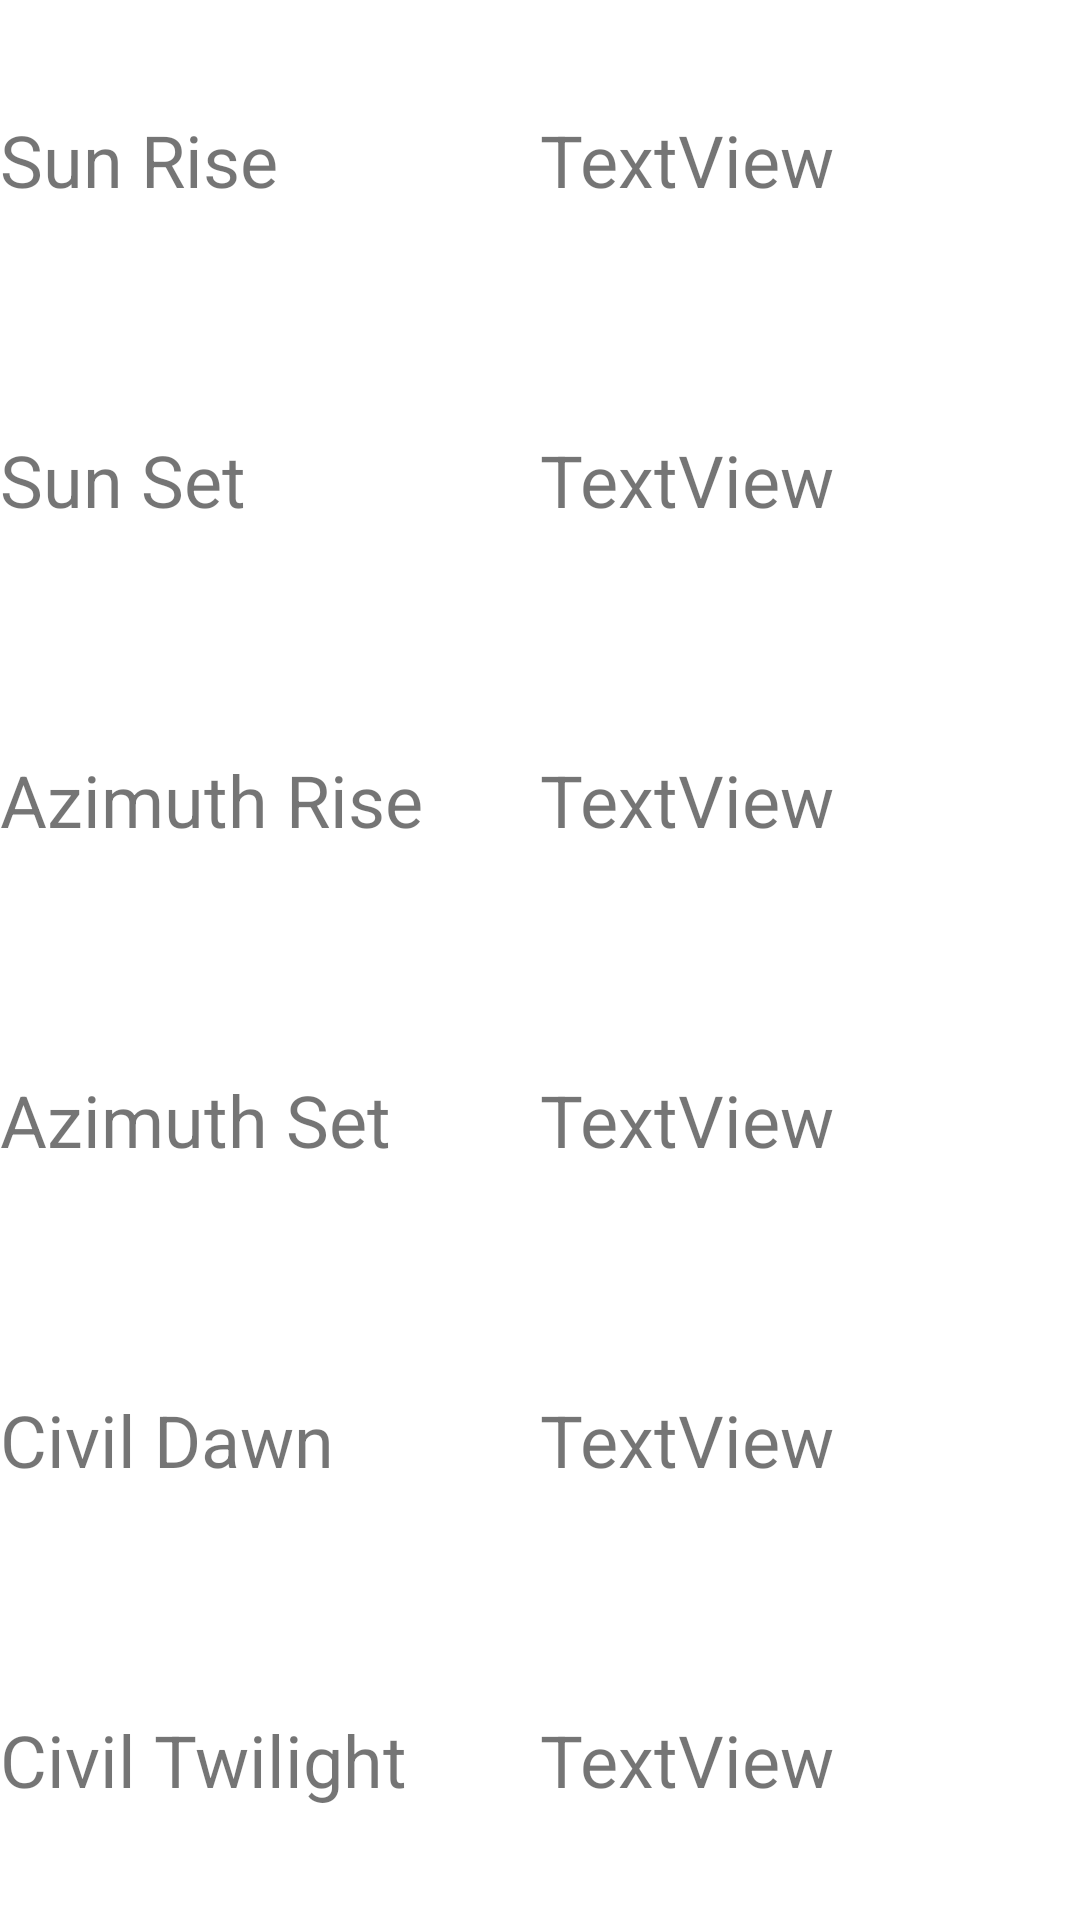

Reconstruct the res/layout file that produces this screen, plus the resources it refers to.
<!-- AndroidManifest.xml: application theme Theme.Astro2 -->
<!-- res/layout/fragment_sun.xml -->
<?xml version="1.0" encoding="utf-8"?>
<TableLayout xmlns:android="http://schemas.android.com/apk/res/android"
    xmlns:tools="http://schemas.android.com/tools"
    android:layout_width="match_parent"
    android:layout_height="match_parent"
    tools:context=".Sun">

    
    <TableRow
        android:layout_width="match_parent"
        android:layout_height="match_parent"
        android:layout_weight="1"
        android:gravity="center">

        <TextView
            android:id="@+id/sunRise2_lay"
            android:layout_width="0dp"
            android:layout_height="wrap_content"
            android:layout_weight="1"
            android:text="Sun Rise"
            android:textSize="24sp" />

        <TextView
            android:id="@+id/sunRise_lay"
            android:layout_width="0dp"
            android:layout_height="wrap_content"
            android:layout_weight="1"
            android:text="TextView"
            android:textSize="24sp" />
    </TableRow>

    <TableRow
        android:layout_width="match_parent"
        android:layout_height="match_parent"
        android:layout_weight="1"
        android:gravity="center">

        <TextView
            android:id="@+id/sunSet2_lay"
            android:layout_width="0dp"
            android:layout_height="wrap_content"
            android:layout_weight="1"
            android:text="Sun Set"
            android:textSize="24sp" />

        <TextView
            android:id="@+id/sunSet_lay"
            android:layout_width="0dp"
            android:layout_height="wrap_content"
            android:layout_weight="1"
            android:text="TextView"
            android:textSize="24sp" />
    </TableRow>

    <TableRow
        android:layout_width="match_parent"
        android:layout_height="match_parent"
        android:layout_weight="1"
        android:gravity="center">

        <TextView
            android:id="@+id/azimuthRise2_lay"
            android:layout_width="0dp"
            android:layout_height="wrap_content"
            android:layout_weight="1"
            android:text="Azimuth Rise"
            android:textSize="24sp" />

        <TextView
            android:id="@+id/azimuthRise_lay"
            android:layout_width="0dp"
            android:layout_height="wrap_content"
            android:layout_weight="1"
            android:text="TextView"
            android:textSize="24sp" />
    </TableRow>

    <TableRow
        android:layout_width="match_parent"
        android:layout_height="match_parent"
        android:layout_weight="1"
        android:gravity="center">

        <TextView
            android:id="@+id/azimuthSet2_lay"
            android:layout_width="0dp"
            android:layout_height="wrap_content"
            android:layout_weight="1"
            android:text="Azimuth Set"
            android:textSize="24sp" />

        <TextView
            android:id="@+id/azimuthSet_lay"
            android:layout_width="0dp"
            android:layout_height="wrap_content"
            android:layout_weight="1"
            android:text="TextView"
            android:textSize="24sp" />
    </TableRow>

    <TableRow
        android:layout_width="match_parent"
        android:layout_height="match_parent"
        android:layout_weight="1"
        android:gravity="center">

        <TextView
            android:id="@+id/civilDawn2_lay"
            android:layout_width="0dp"
            android:layout_height="wrap_content"
            android:layout_weight="1"
            android:text="Civil Dawn"
            android:textSize="24sp" />

        <TextView
            android:id="@+id/civilDawn_lay"
            android:layout_width="0dp"
            android:layout_height="wrap_content"
            android:layout_weight="1"
            android:text="TextView"
            android:textSize="24sp" />
    </TableRow>

    <TableRow
        android:layout_width="match_parent"
        android:layout_height="match_parent"
        android:layout_weight="1"
        android:gravity="center">

        <TextView
            android:id="@+id/civilTwilight2_lay"
            android:layout_width="0dp"
            android:layout_height="wrap_content"
            android:layout_weight="1"
            android:text="Civil Twilight"
            android:textSize="24sp" />

        <TextView
            android:id="@+id/civilTwilight_lay"
            android:layout_width="0dp"
            android:layout_height="wrap_content"
            android:layout_weight="1"
            android:text="TextView"
            android:textSize="24sp" />
    </TableRow>

</TableLayout>
<!-- resources referenced by this layout -->
<resources>
  <style name="Theme.Astro2" parent="Theme.MaterialComponents.DayNight.DarkActionBar">
          
          <item name="colorPrimary">@color/purple_500</item>
          <item name="colorPrimaryVariant">@color/purple_700</item>
          <item name="colorOnPrimary">@color/white</item>
          
          <item name="colorSecondary">@color/teal_200</item>
          <item name="colorSecondaryVariant">@color/teal_700</item>
          <item name="colorOnSecondary">@color/black</item>
          
          <item name="android:statusBarColor" tools:targetApi="l">?attr/colorPrimaryVariant</item>
          
      </style>
  <!-- not gathered from this repository: default colours our renderer supplied (Android Studio template values) -->
  <color name="purple_500">#FF6200EE</color>
  <color name="purple_700">#FF3700B3</color>
  <color name="teal_200">#FF03DAC5</color>
  <color name="teal_700">#FF018786</color>
  <color name="black">#FF000000</color>
  <color name="white">#FFFFFFFF</color>
</resources>
